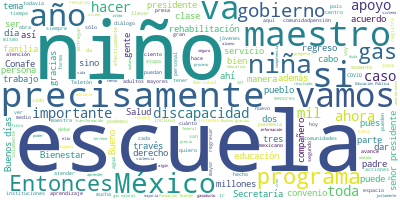

Data behind this chart, as committed beside it:
Participante, Texto, Sentimiento, Palabras, Dia, Mes, Anio
PRESIDENTE ANDRES MANUEL LOPEZ OBRADOR, ?Buenos días., 0.0, 2, 12, 08, 2021
PRESIDENTE ANDRES MANUEL LOPEZ OBRADOR, Pues nos da mucho gusto poder informar e…, 0.0, 18, 12, 08, 2021
PRESIDENTE ANDRES MANUEL LOPEZ OBRADOR, Como ustedes saben, nosotros estamos apl…, 0.0, 189, 12, 08, 2021
PRESIDENTE ANDRES MANUEL LOPEZ OBRADOR, Es la primera vez que vamos a hacer un c…, 0.0, 76, 12, 08, 2021
PRESIDENTE ANDRES MANUEL LOPEZ OBRADOR, En este caso es algo especial y por eso …, 0.0, 64, 12, 08, 2021
PRESIDENTE ANDRES MANUEL LOPEZ OBRADOR, Bueno, vamos a tratar este asunto., 0.0, 6, 12, 08, 2021
PRESIDENTE ANDRES MANUEL LOPEZ OBRADOR, Agradecemos mucho a Fernando Landeros, q…, 0.0, 13, 12, 08, 2021
PRESIDENTE ANDRES MANUEL LOPEZ OBRADOR, Hicimos esto también por tratarse de Fer…, 0.0, 16, 12, 08, 2021
PRESIDENTE ANDRES MANUEL LOPEZ OBRADOR, Y agradecemos a todo el patronato de Tel…, 0.0, 21, 12, 08, 2021
PRESIDENTE ANDRES MANUEL LOPEZ OBRADOR, También vamos a exponer el día de hoy lo…, 0.0, 33, 12, 08, 2021
PRESIDENTE ANDRES MANUEL LOPEZ OBRADOR, Y agradecemos mucho al maestro Alfonso C…, 0.0, 70, 12, 08, 2021
PRESIDENTE ANDRES MANUEL LOPEZ OBRADOR, Esto es como las vacunas. ¿Se acuerdan d…, 0.0, 65, 12, 08, 2021
PRESIDENTE ANDRES MANUEL LOPEZ OBRADOR, Esto ya queda claro, se puede probar, qu…, 0.0, 39, 12, 08, 2021
PRESIDENTE ANDRES MANUEL LOPEZ OBRADOR, Entonces, digo esto porque cuando plante…, 0.0, 103, 12, 08, 2021
PRESIDENTE ANDRES MANUEL LOPEZ OBRADOR, Vamos a actuar de manera muy responsable…, 0.0, 53, 12, 08, 2021
PRESIDENTE ANDRES MANUEL LOPEZ OBRADOR, Y, repito, es fundamental el regreso a c…, 0.0, 61, 12, 08, 2021
PRESIDENTE ANDRES MANUEL LOPEZ OBRADOR, Es algo importantísimo y en su momento v…, 0.0, 67, 12, 08, 2021
PRESIDENTE ANDRES MANUEL LOPEZ OBRADOR, Bueno, esa es la introducción y ahora, s…, 0.0, 43, 12, 08, 2021
ARIADNA MONTIEL REYES, Muchas gracias. Buenos días a todos uste…, 0.0, 13, 12, 08, 2021
ARIADNA MONTIEL REYES, Vamos a dar previamente un informe sobre…, 0.0, 27, 12, 08, 2021
ARIADNA MONTIEL REYES, Como sabemos, esta pensión ya está estab…, 0.0, 40, 12, 08, 2021
ARIADNA MONTIEL REYES, Como ya habíamos informado, la incorpora…, 0.0, 53, 12, 08, 2021
ARIADNA MONTIEL REYES, Esta incorporación inició en todo el paí…, 0.0, 102, 12, 08, 2021
ARIADNA MONTIEL REYES, Hicimos un link para que las personas se…, 0.0, 49, 12, 08, 2021
ARIADNA MONTIEL REYES, Es muy importante que al registro se acu…, 0.0, 46, 12, 08, 2021
ARIADNA MONTIEL REYES, También es muy importante comentarles qu…, 0.0, 51, 12, 08, 2021
ARIADNA MONTIEL REYES, También estamos realizando visitas domic…, 0.0, 63, 12, 08, 2021
ARIADNA MONTIEL REYES, ¿Cómo vamos?, 0.0, 2, 12, 08, 2021
ARIADNA MONTIEL REYES, En términos generales, en esta etapa es …, 0.0, 58, 12, 08, 2021
ARIADNA MONTIEL REYES, Hemos instalado a lo largo del país tres…, 0.0, 22, 12, 08, 2021
ARIADNA MONTIEL REYES, Pues ese es el informe respecto a la inc…, 0.0, 26, 12, 08, 2021
ARIADNA MONTIEL REYES, Vamos también a platicar lo que ya el se…, 0.0, 71, 12, 08, 2021
ARIADNA MONTIEL REYES, Y, como veremos, también el trabajo que …, 0.0, 35, 12, 08, 2021
ARIADNA MONTIEL REYES, A partir del 2019 iniciamos este program…, 0.0, 63, 12, 08, 2021
ARIADNA MONTIEL REYES, Vamos también a ver cuántos niños y niña…, 0.0, 77, 12, 08, 2021
ARIADNA MONTIEL REYES, También el censo de Inegi nos habla de q…, 0.0, 66, 12, 08, 2021
ARIADNA MONTIEL REYES, ¿Cuál es la infraestructura con la que c…, 0.0, 27, 12, 08, 2021
ARIADNA MONTIEL REYES, Hay tres tipos en el país con tres nivel…, 0.0, 9, 12, 08, 2021
ARIADNA MONTIEL REYES, La Unidad Básica de Rehabilitación tiene…, 0.0, 51, 12, 08, 2021
ARIADNA MONTIEL REYES, En el segundo nivel y en el tercer nivel…, 0.0, 38, 12, 08, 2021
ARIADNA MONTIEL REYES, Como vemos, llega a ser insuficiente par…, 0.0, 17, 12, 08, 2021
ARIADNA MONTIEL REYES, Con la información que nos brinda la Sec…, 0.0, 57, 12, 08, 2021
ARIADNA MONTIEL REYES, Como ya lo ha expresado el señor preside…, 0.0, 35, 12, 08, 2021
ARIADNA MONTIEL REYES, Los objetivos del programa es contribuir…, 0.0, 66, 12, 08, 2021
ARIADNA MONTIEL REYES, Con este programa vamos a atender a 20 m…, 0.0, 20, 12, 08, 2021
ARIADNA MONTIEL REYES, ¿Cómo va a ser la mecánica?, 0.0, 6, 12, 08, 2021
ARIADNA MONTIEL REYES, En términos generales, el Gobierno de Mé…, 0.0, 24, 12, 08, 2021
ARIADNA MONTIEL REYES, La madre, el padre o el tutor de la niña…, 0.0, 47, 12, 08, 2021
ARIADNA MONTIEL REYES, Una vez que se tenga el plan de rehabili…, 0.0, 44, 12, 08, 2021
ARIADNA MONTIEL REYES, Iniciará la rehabilitación y posteriorme…, 0.0, 31, 12, 08, 2021
ARIADNA MONTIEL REYES, Bueno, aquí está el Carnet de Bienestar …, 0.0, 47, 12, 08, 2021
ARIADNA MONTIEL REYES, En términos generales es el programa y e…, 0.0, 50, 12, 08, 2021
ARIADNA MONTIEL REYES, Muchas gracias., 0.0, 2, 12, 08, 2021
FERNANDO LANDEROS VERDUGO, Muchas gracias, señor presidente. Muy bu…, 0.0, 9, 12, 08, 2021
FERNANDO LANDEROS VERDUGO, Muy buenos días, señor presidente; muy b…, 0.0, 12, 12, 08, 2021
FERNANDO LANDEROS VERDUGO, Dirijo este mensaje representando al pat…, 0.0, 17, 12, 08, 2021
FERNANDO LANDEROS VERDUGO, Hoy están aquí presentes Emilio Azcárrag…, 0.0, 18, 12, 08, 2021
FERNANDO LANDEROS VERDUGO, Andrea Hernández, Antonio Leonardo, Carl…, 0.0, 74, 12, 08, 2021
FERNANDO LANDEROS VERDUGO, Hoy quisiera recordar, señor presidente,…, 0.0, 67, 12, 08, 2021
FERNANDO LANDEROS VERDUGO, Cuente, señor presidente, con que las y …, 0.0, 18, 12, 08, 2021
... 243 more rows
